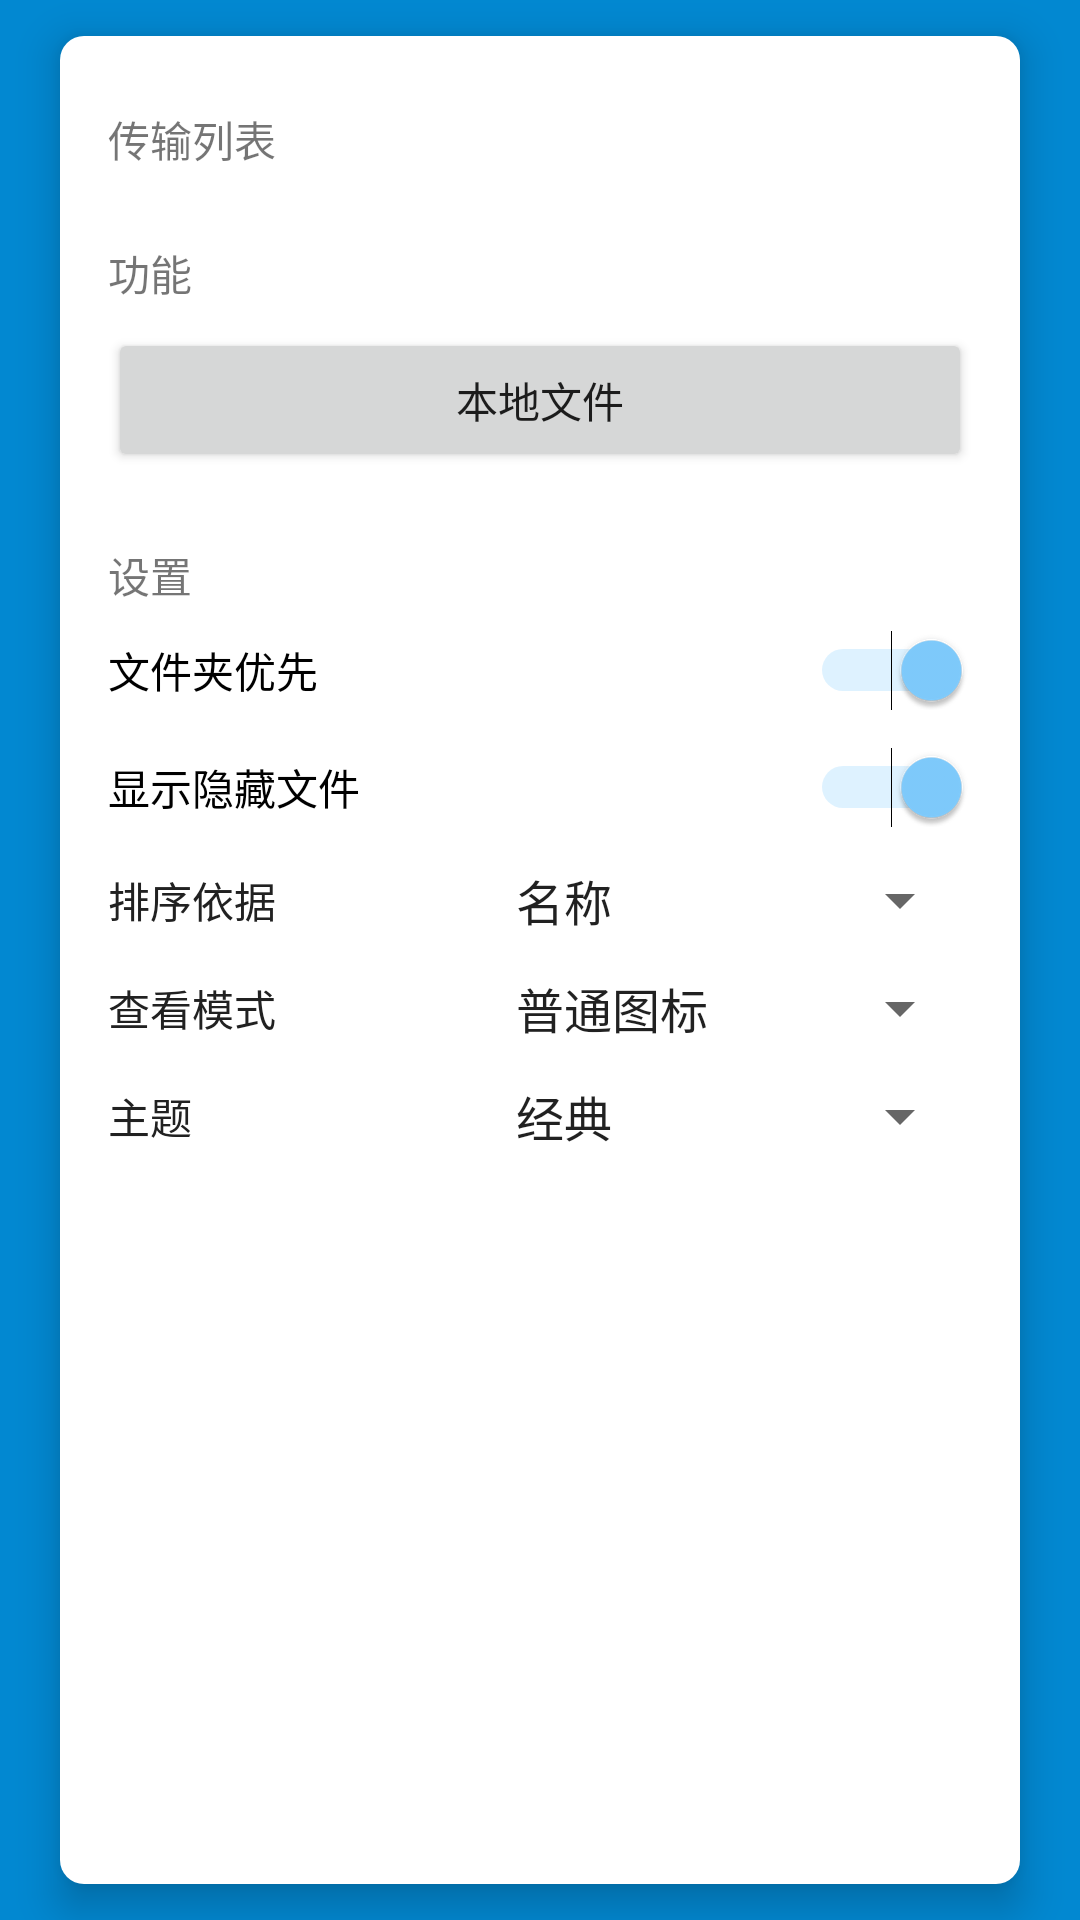

Write the Android layout XML for this screen, with the resource values it uses.
<!-- AndroidManifest.xml: application theme AppTheme -->
<!-- res/layout/pagemore.xml -->
<?xml version="1.0" encoding="utf-8"?>
<GridLayout xmlns:android="http://schemas.android.com/apk/res/android"
    android:layout_width="match_parent"
    android:layout_height="match_parent">

    <ScrollView
        android:layout_width="match_parent"
        android:layout_height="match_parent"
        android:layout_marginBottom="12dp"
        android:layout_marginLeft="20dp"
        android:layout_marginRight="20dp"
        android:layout_marginTop="12dp"
        android:background="@drawable/circlebgr"
        android:elevation="8dp">

        <LinearLayout
            android:layout_width="match_parent"
            android:layout_height="wrap_content"
            android:orientation="vertical"
            android:padding="16dp">

            <TextView
                android:layout_width="match_parent"
                android:layout_height="wrap_content"
                android:layout_marginBottom="8dp"
                android:layout_marginTop="8dp"
                android:text="@string/translist" />

            <android.support.v7.widget.RecyclerView
                android:id="@+id/transRecycler"
                android:layout_width="match_parent"
                android:layout_height="wrap_content" />

            <TextView
                android:layout_width="match_parent"
                android:layout_height="wrap_content"
                android:layout_marginBottom="8dp"
                android:layout_marginTop="16dp"
                android:text="@string/function" />

            <Button
                android:id="@+id/showLocalFile"
                android:layout_width="match_parent"
                android:layout_height="wrap_content"
                android:layout_marginBottom="8dp"
                android:text="@string/openlocalfile" />

            <TextView
                android:layout_width="match_parent"
                android:layout_height="wrap_content"
                android:layout_marginBottom="8dp"
                android:layout_marginTop="16dp"
                android:text="@string/setting" />

            <Switch
                android:id="@+id/folderFirst"
                android:layout_width="match_parent"
                android:layout_height="wrap_content"
                android:layout_marginBottom="12dp"
                android:checked="true"
                android:text="@string/dirfirst" />

            <Switch
                android:id="@+id/showAllFile"
                android:layout_width="match_parent"
                android:layout_height="wrap_content"
                android:layout_marginBottom="12dp"
                android:checked="true"
                android:text="@string/showallfile" />

            <LinearLayout
                android:layout_width="match_parent"
                android:layout_height="wrap_content"
                android:layout_marginBottom="12dp"
                android:gravity="center"
                android:orientation="horizontal">

                <TextView
                    android:layout_width="wrap_content"
                    android:layout_height="wrap_content"
                    android:layout_weight="1"
                    android:text="@string/sortPattern"
                    android:textColor="@color/black" />

                <Spinner
                    android:id="@+id/sortMode"
                    android:layout_width="160dp"
                    android:layout_height="wrap_content"
                    android:entries="@array/sort" />
            </LinearLayout>

            <LinearLayout
                android:layout_width="match_parent"
                android:layout_height="wrap_content"
                android:layout_marginBottom="12dp"
                android:gravity="center"
                android:orientation="horizontal">

                <TextView
                    android:layout_width="wrap_content"
                    android:layout_height="wrap_content"
                    android:layout_weight="1"
                    android:text="@string/showPattern"
                    android:textColor="@color/black" />

                <Spinner
                    android:id="@+id/showMode"
                    android:layout_width="160dp"
                    android:layout_height="wrap_content"
                    android:entries="@array/show" />
            </LinearLayout>

            <LinearLayout
                android:layout_width="match_parent"
                android:layout_height="wrap_content"
                android:layout_marginBottom="12dp"
                android:gravity="center"
                android:orientation="horizontal">

                <TextView
                    android:layout_width="wrap_content"
                    android:layout_height="wrap_content"
                    android:layout_weight="1"
                    android:text="@string/myTheme"
                    android:textColor="@color/black" />

                <Spinner
                    android:id="@+id/themeBtn"
                    android:layout_width="160dp"
                    android:layout_height="wrap_content"
                    android:entries="@array/myTheme" />
            </LinearLayout>

        </LinearLayout>
    </ScrollView>
</GridLayout>
<!-- resources referenced by this layout -->
<resources>
  <string-array name="myTheme">
          <item>经典</item>
          <item>蓝色</item>
          <item>绿色</item>
          <item>黑色</item>
      </string-array>
  <string-array name="show">
          <item>普通图标</item>
          <item>大图标</item>
          <item>简单列表</item>
          <item>详细列表</item>
      </string-array>
  <string-array name="sort">
          <item>名称</item>
          <item>日期</item>
          <item>大小</item>
          <item>类型</item>
      </string-array>
  <color name="black">#212121</color>
  <!-- drawable circlebgr (drawable) -->
  <?xml version="1.0" encoding="utf-8"?>
  <shape xmlns:android="http://schemas.android.com/apk/res/android">
      <solid android:color="?pageBgr" />
      <corners android:radius="8dp" />
  </shape>
  <string name="dirfirst">文件夹优先</string>
  <string name="function">功能</string>
  <string name="myTheme">主题</string>
  <string name="openlocalfile">本地文件</string>
  <string name="setting">设置</string>
  <string name="showPattern">查看模式</string>
  <string name="showallfile">显示隐藏文件</string>
  <string name="sortPattern">排序依据</string>
  <string name="translist">传输列表</string>
  <style name="AppTheme" parent="Theme.AppCompat.Light.NoActionBar">
          
          <item name="android:navigationBarColor">@color/bgr</item>
          <item name="android:statusBarColor">@color/bgr</item>
          <item name="android:windowBackground">@color/bgr</item>
  
          <item name="colorPrimary">@color/colorPrimary</item>
          <item name="colorPrimaryDark">@color/colorPrimaryDark</item>
          <item name="colorAccent">@color/colorAccent</item>
  
          <item name="lightText">@color/gray</item>
          <item name="iconColor">@color/blue</item>
          <item name="pageBgr">@color/white</item>
  
      </style>
  <color name="bgr">#0288d1</color>
  <color name="colorPrimary">#3F51B5</color>
  <color name="colorPrimaryDark">#303F9F</color>
  <color name="colorAccent">#80CDFF</color>
  <color name="gray">#757575</color>
  <color name="blue">#03a9f4</color>
  <color name="white">#ffffff</color>
</resources>
